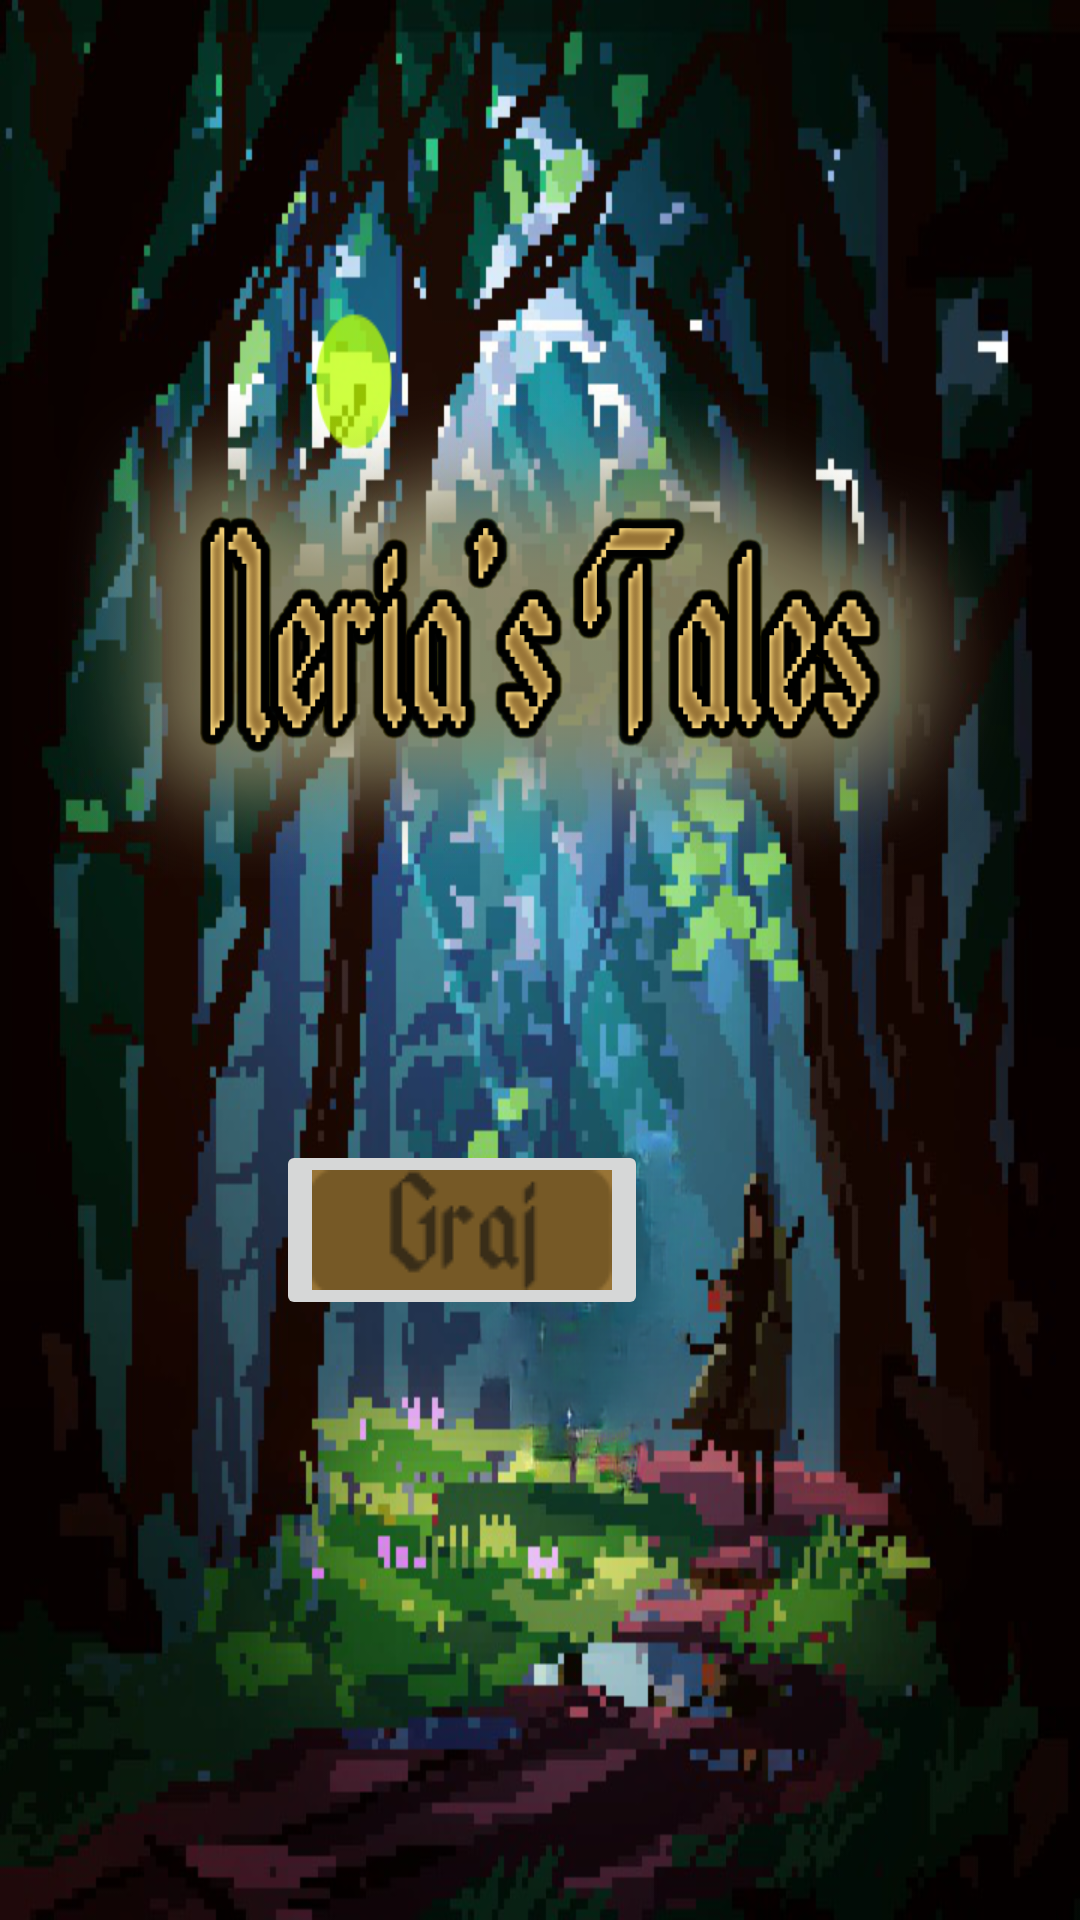

This screen was rendered from an Android layout file. Write that file and the resources it references.
<!-- AndroidManifest.xml: application theme Theme.Przygodówka -->
<!-- res/layout/activity_main.xml -->
<?xml version="1.0" encoding="utf-8"?>
<androidx.constraintlayout.widget.ConstraintLayout xmlns:android="http://schemas.android.com/apk/res/android"
    xmlns:app="http://schemas.android.com/apk/res-auto"
    xmlns:tools="http://schemas.android.com/tools"
    android:layout_width="match_parent"
    android:layout_height="match_parent"
    android:background="@drawable/fguthqswyaamn_m__1__cleanup"
    android:fadingEdge="vertical"
    android:foregroundGravity="top|bottom|center"
    tools:context=".MainActivity">


    <ImageView
        android:id="@+id/imageView"
        android:layout_width="wrap_content"
        android:layout_height="wrap_content"
        app:srcCompat="@drawable/napis"
        tools:layout_editor_absoluteX="0dp"
        tools:layout_editor_absoluteY="39dp" />

    <ImageButton
        android:id="@+id/imageButton3"
        android:layout_width="wrap_content"
        android:layout_height="wrap_content"
        android:layout_marginEnd="144dp"
        android:layout_marginBottom="200dp"
        android:adjustViewBounds="false"
        android:cropToPadding="false"
        android:visibility="visible"
        app:layout_constraintBottom_toBottomOf="parent"
        app:layout_constraintEnd_toEndOf="parent"
        app:srcCompat="@drawable/guzik2"
        tools:visibility="visible" />

</androidx.constraintlayout.widget.ConstraintLayout>
<!-- resources referenced by this layout -->
<resources>
  <!-- drawable fguthqswyaamn_m__1__cleanup: png bitmap (drawable, 694515 bytes) -->
  <!-- drawable guzik2: png bitmap (drawable, 2867 bytes) -->
  <!-- drawable napis: png bitmap (drawable, 117281 bytes) -->
  <style name="Theme.Przygodówka" parent="Theme.MaterialComponents.DayNight.NoActionBar">
          
          <item name="colorPrimary">@color/purple_500</item>
          <item name="colorPrimaryVariant">@color/purple_700</item>
          <item name="colorOnPrimary">@color/white</item>
          
          <item name="colorSecondary">@color/teal_200</item>
          <item name="colorSecondaryVariant">@color/teal_700</item>
          <item name="colorOnSecondary">@color/black</item>
          
          <item name="android:statusBarColor">?attr/colorPrimaryVariant</item>
          
      </style>
  <!-- not gathered from this repository: default colours our renderer supplied (Android Studio template values) -->
  <color name="purple_500">#FF6200EE</color>
  <color name="purple_700">#FF3700B3</color>
  <color name="teal_200">#FF03DAC5</color>
  <color name="teal_700">#FF018786</color>
  <color name="black">#FF000000</color>
  <color name="white">#FFFFFFFF</color>
</resources>
